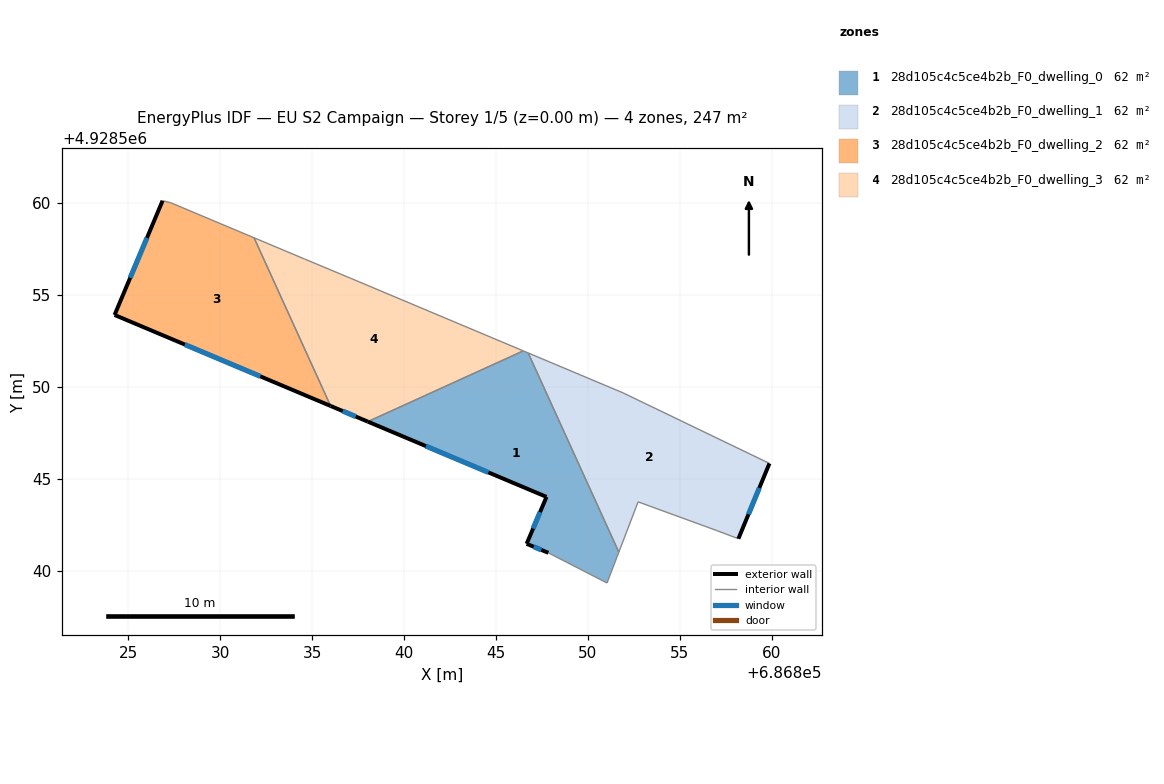
=== STOREY PLAN SPEC (per zone: floor XY polygon, exterior-wall plan segments, windows/doors) ===
zone 1: 28d105c4c5ce4b2b_F0_dwelling_0  (61.6 m²)
  floor: (686846.75, 4928551.85) (686851.68, 4928541.02) (686851.04, 4928539.34) (686847.85, 4928540.98) (686846.67, 4928541.47) (686847.75, 4928544.02) (686838.03, 4928548.11) (686846.48, 4928551.96)
  exterior wall: (686847.75, 4928544.02) – (686846.67, 4928541.47)  [2.8 m]
    window: (686847.40, 4928543.19) – (686847.02, 4928542.30)  [1.0 m²]
  exterior wall: (686838.03, 4928548.11) – (686847.75, 4928544.02)  [10.5 m]
    window: (686841.19, 4928546.78) – (686844.59, 4928545.35)  [3.9 m²]
  exterior wall: (686846.67, 4928541.47) – (686847.85, 4928540.98)  [1.3 m]
    window: (686847.05, 4928541.31) – (686847.46, 4928541.14)  [0.5 m²]
  interior walls: 5
zone 2: 28d105c4c5ce4b2b_F0_dwelling_1  (61.6 m²)
  floor: (686859.87, 4928545.84) (686858.18, 4928541.75) (686856.98, 4928542.20) (686852.73, 4928543.75) (686851.68, 4928541.02) (686846.75, 4928551.85) (686851.90, 4928549.68)
  exterior wall: (686858.18, 4928541.75) – (686859.87, 4928545.84)  [4.4 m]
    window: (686858.73, 4928543.08) – (686859.32, 4928544.51)  [1.6 m²]
  interior walls: 6
zone 3: 28d105c4c5ce4b2b_F0_dwelling_2  (61.6 m²)
  floor: (686831.85, 4928558.11) (686836.01, 4928548.97) (686824.27, 4928553.91) (686826.88, 4928560.12) (686827.30, 4928560.02)
  exterior wall: (686824.27, 4928553.91) – (686836.01, 4928548.97)  [12.7 m]
    window: (686828.09, 4928552.30) – (686832.19, 4928550.58)  [4.7 m²]
  exterior wall: (686826.88, 4928560.12) – (686824.27, 4928553.91)  [6.7 m]
    window: (686826.03, 4928558.10) – (686825.12, 4928555.93)  [2.5 m²]
  interior walls: 3
zone 4: 28d105c4c5ce4b2b_F0_dwelling_3  (61.6 m²)
  floor: (686846.48, 4928551.96) (686838.03, 4928548.11) (686836.01, 4928548.97) (686831.85, 4928558.11) (686834.60, 4928556.95) (686836.56, 4928556.13) (686837.09, 4928555.91)
  exterior wall: (686836.01, 4928548.97) – (686838.03, 4928548.11)  [2.2 m]
    window: (686836.67, 4928548.69) – (686837.38, 4928548.39)  [0.8 m²]
  interior walls: 6

=== DERIVED (storey summary) ===
Building: EU S2 Campaign
Storey: 1 of 5  (floor level z = 0.00 m)
Storey gross floor area: 246.5 m²
Zones on this storey: 4
  - 28d105c4c5ce4b2b_F0_dwelling_0: floor 61.6 m²; exterior wall 14.6 m (43.8 m²); 3 window(s) 5.3 m²; WWR 12.2%
  - 28d105c4c5ce4b2b_F0_dwelling_1: floor 61.6 m²; exterior wall 4.4 m (13.3 m²); 1 window(s) 1.6 m²; WWR 12.2%
  - 28d105c4c5ce4b2b_F0_dwelling_2: floor 61.6 m²; exterior wall 19.5 m (58.4 m²); 2 window(s) 7.1 m²; WWR 12.2%
  - 28d105c4c5ce4b2b_F0_dwelling_3: floor 61.6 m²; exterior wall 2.2 m (6.6 m²); 1 window(s) 0.8 m²; WWR 12.2%
Zone adjacency (shared interzone walls):
  - 28d105c4c5ce4b2b_F0_dwelling_0 ↔ 28d105c4c5ce4b2b_F0_dwelling_1
  - 28d105c4c5ce4b2b_F0_dwelling_0 ↔ 28d105c4c5ce4b2b_F0_dwelling_3
  - 28d105c4c5ce4b2b_F0_dwelling_2 ↔ 28d105c4c5ce4b2b_F0_dwelling_3